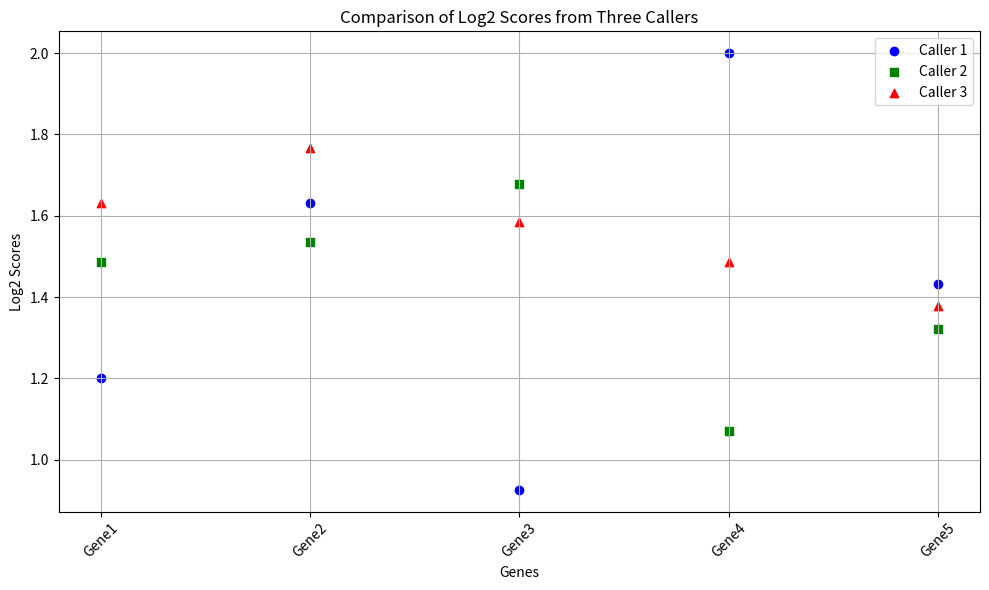

Write the Python code that produced this figure.
import numpy as np
import matplotlib.pyplot as plt

# Sample data for multiple genes
genes = ["Gene1", "Gene2", "Gene3", "Gene4", "Gene5"]
caller1_scores = [2.3, 3.1, 1.9, 4.0, 2.7]
caller2_scores = [2.8, 2.9, 3.2, 2.1, 2.5]
caller3_scores = [3.1, 3.4, 3.0, 2.8, 2.6]

# Calculate log2 scores for each caller
log2_caller1 = [np.log2(score) for score in caller1_scores]
log2_caller2 = [np.log2(score) for score in caller2_scores]
log2_caller3 = [np.log2(score) for score in caller3_scores]
plt.figure(figsize=(10, 6))

# Create scatter plots for each caller
plt.scatter(genes, log2_caller1, label='Caller 1', color='blue', marker='o')
plt.scatter(genes, log2_caller2, label='Caller 2', color='green', marker='s')
plt.scatter(genes, log2_caller3, label='Caller 3', color='red', marker='^')

plt.xlabel('Genes')
plt.ylabel('Log2 Scores')
plt.title('Comparison of Log2 Scores from Three Callers')
plt.grid(True)
plt.xticks(rotation=45)  # Rotate x-axis labels for better readability
plt.legend()
plt.tight_layout()  # Ensure all elements fit within the plot area

plt.show()